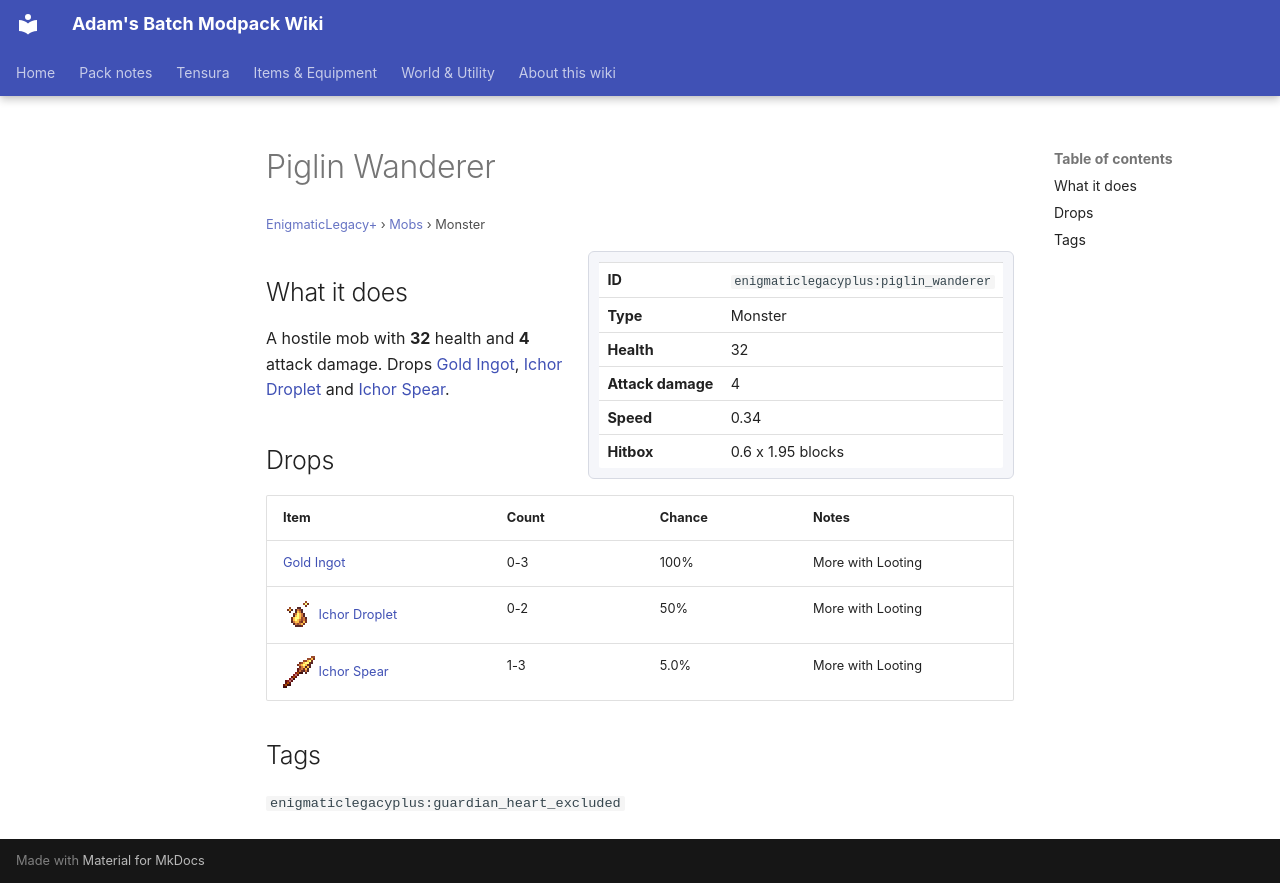

repository: Proteus-Nell/Adams-Batch-MC-Modpack-Wiki · page: enigmatic-legacy-plus/mobs/piglin-wanderer/index.html · generator: mkdocs

# Piglin Wanderer

<small>[EnigmaticLegacy+](../index.md) &rsaquo; [Mobs](index.md) &rsaquo; Monster</small>

<div class="infobox" markdown>

| | |
|---|---|
| **ID** | `enigmaticlegacyplus:piglin_wanderer` |
| **Type** | Monster |
| **Health** | 32 |
| **Attack damage** | 4 |
| **Speed** | 0.34 |
| **Hitbox** | 0.6 x 1.95 blocks |

</div>

## What it does

A hostile mob with **32** health and **4** attack damage. Drops [Gold Ingot](https://minecraft.wiki/w/Gold_Ingot), [Ichor Droplet](../items/generic/ichor-droplet.md) and [Ichor Spear](../items/tools/ichor-spear.md).

## Drops

| Item | Count | Chance | Notes |
|---|---|---|---|
|  [Gold Ingot](https://minecraft.wiki/w/Gold_Ingot) | 0-3 | 100% | More with Looting |
| ![](../../assets/icons/enigmaticlegacyplus/item/ichor_droplet.png) [Ichor Droplet](../items/generic/ichor-droplet.md) | 0-2 | 50% | More with Looting |
| ![](../../assets/icons/enigmaticlegacyplus/item/ichor_spear.png) [Ichor Spear](../items/tools/ichor-spear.md) | 1-3 | 5.0% | More with Looting |

## Tags

`enigmaticlegacyplus:guardian_heart_excluded`
